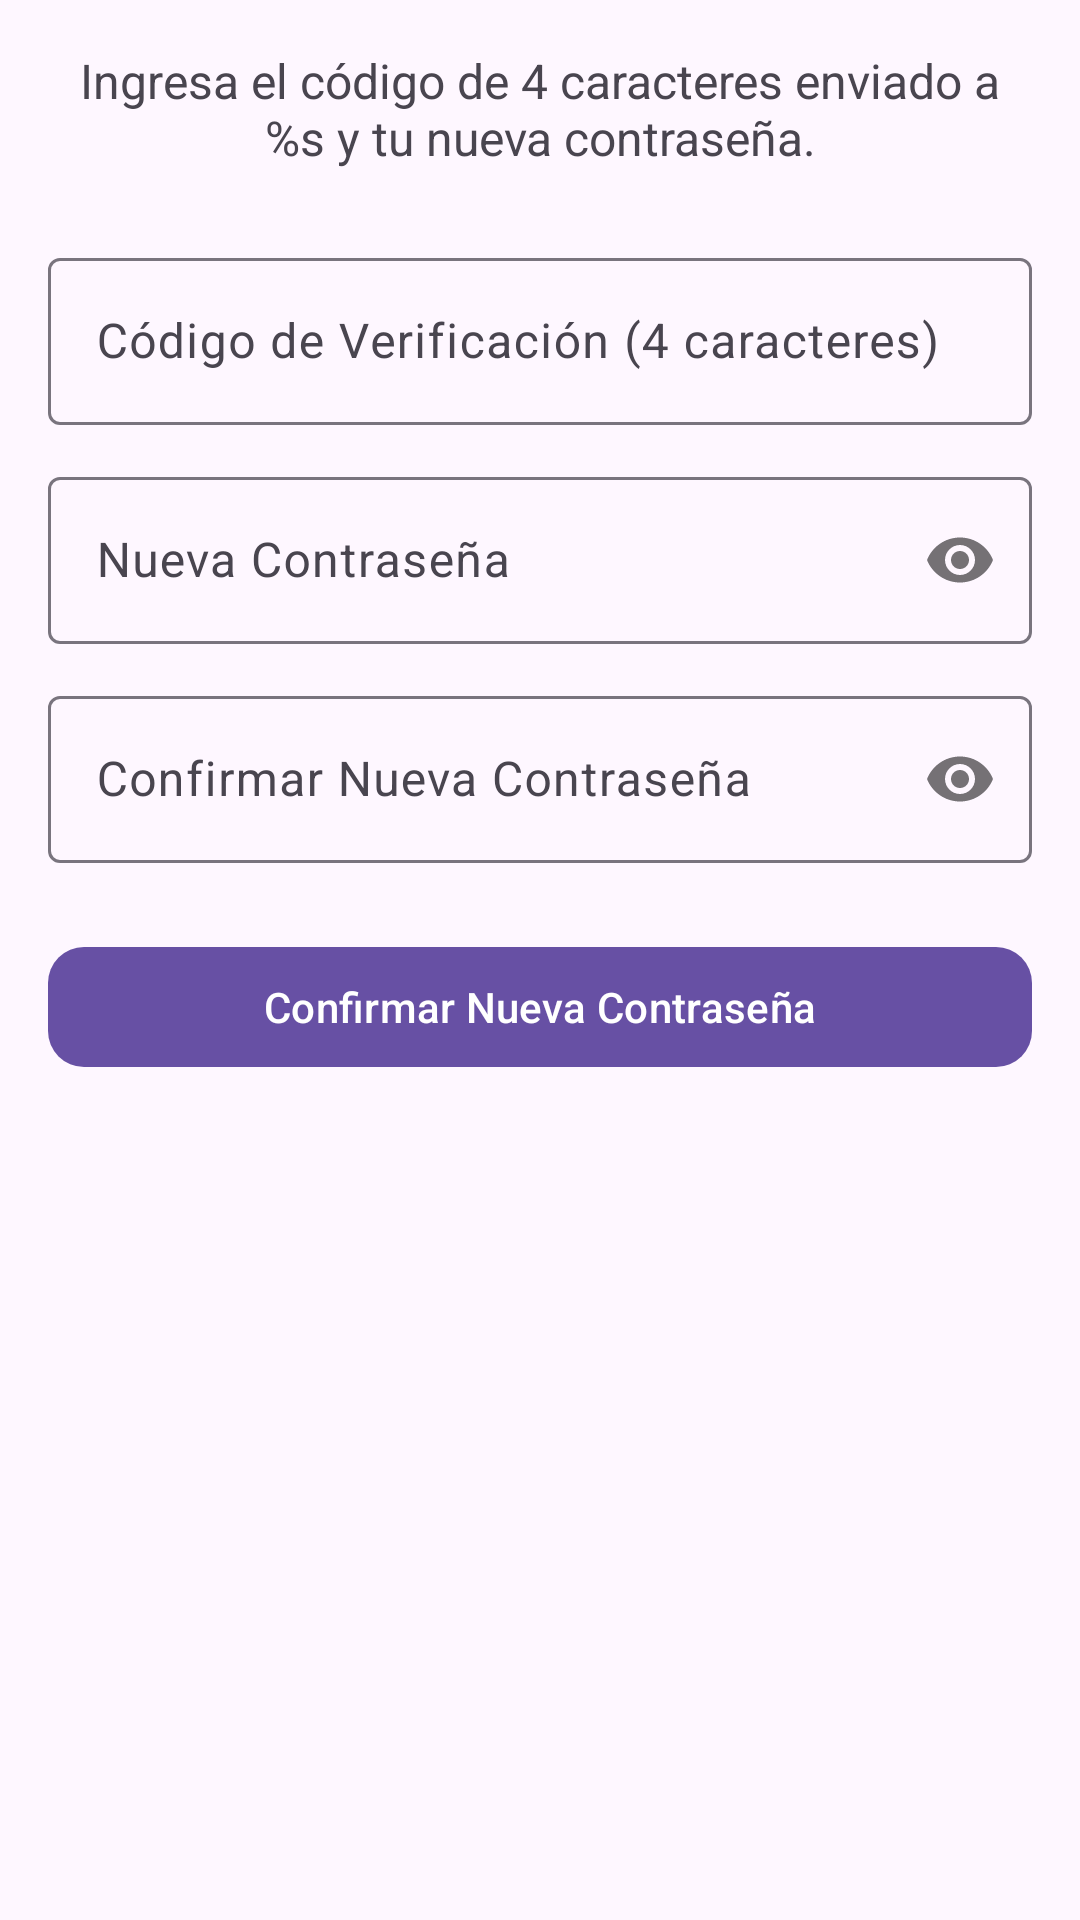

Here is an Android app screen rendered from its layout file. Give the layout XML and the strings, colors and styles it references.
<!-- AndroidManifest.xml: application theme Theme.DeRemateFE -->
<!-- res/layout/fragment_enter_code.xml -->
<?xml version="1.0" encoding="utf-8"?>
<LinearLayout xmlns:android="http://schemas.android.com/apk/res/android"
    xmlns:tools="http://schemas.android.com/tools"
    xmlns:app="http://schemas.android.com/apk/res-auto"
    android:layout_width="match_parent"
    android:layout_height="match_parent"
    android:orientation="vertical"
    android:padding="16dp"
    tools:context=".EnterCodeFragment">

    <TextView
        android:id="@+id/tvEnterCodeInstructions"
        android:layout_width="match_parent"
        android:layout_height="wrap_content"
        android:text="@string/enterCodePrompt"
        android:textSize="16sp"
        android:gravity="center"
        android:layout_marginBottom="24dp"/>

    <com.google.android.material.textfield.TextInputLayout
        android:layout_width="match_parent"
        android:layout_height="wrap_content"
        android:layout_marginBottom="12dp">
        <com.google.android.material.textfield.TextInputEditText
            android:id="@+id/etResetCode"
            android:layout_width="match_parent"
            android:layout_height="wrap_content"
            android:hint="@string/enterCodeHint"
            android:inputType="numberPassword"
            android:maxLength="4" />
    </com.google.android.material.textfield.TextInputLayout>

    <com.google.android.material.textfield.TextInputLayout
        android:layout_width="match_parent"
        android:layout_height="wrap_content"
        app:passwordToggleEnabled="true"
        android:layout_marginBottom="12dp">
        <com.google.android.material.textfield.TextInputEditText
            android:id="@+id/etNewPassword"
            android:layout_width="match_parent"
            android:layout_height="wrap_content"
            android:hint="@string/enterCodeNewPasswordHint"
            android:inputType="textPassword"
            android:paddingEnd="48dp"/>
    </com.google.android.material.textfield.TextInputLayout>

    <com.google.android.material.textfield.TextInputLayout
        android:layout_width="match_parent"
        android:layout_height="wrap_content"
        app:passwordToggleEnabled="true"
        android:layout_marginBottom="24dp">
        <com.google.android.material.textfield.TextInputEditText
            android:id="@+id/etConfirmPassword"
            android:layout_width="match_parent"
            android:layout_height="wrap_content"
            android:hint="@string/enterCodeConfirmPasswordHint"
            android:inputType="textPassword"
            android:paddingEnd="48dp"/>
    </com.google.android.material.textfield.TextInputLayout>

    <com.google.android.material.button.MaterialButton
        android:id="@+id/btnConfirmReset"
        android:layout_width="match_parent"
        android:layout_height="wrap_content"
        android:text="@string/enterCodeConfirmBtn"
        app:cornerRadius="12dp" />

</LinearLayout>
<!-- resources referenced by this layout -->
<resources>
  <string name="enterCodeConfirmBtn">Confirmar Nueva Contraseña</string>
  <string name="enterCodeConfirmPasswordHint">Confirmar Nueva Contraseña</string>
  <string name="enterCodeHint">Código de Verificación (4 caracteres)</string>
  <string name="enterCodeNewPasswordHint">Nueva Contraseña</string>
  <string name="enterCodePrompt">Ingresa el código de 4 caracteres enviado a %s y tu nueva contraseña.</string>
  <style name="Theme.DeRemateFE" parent="Base.Theme.DeRemateFE" />
  <style name="Base.Theme.DeRemateFE" parent="Theme.Material3.DayNight.NoActionBar">
          
          
      </style>
</resources>
